3-way image classification set "data" from GitHub (wds-dxh/ai-for-desk-lamp); label vocabulary: down, phone, right.

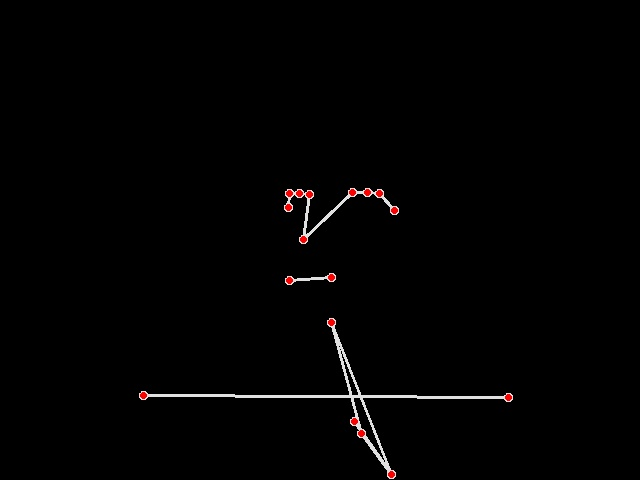
Label: right

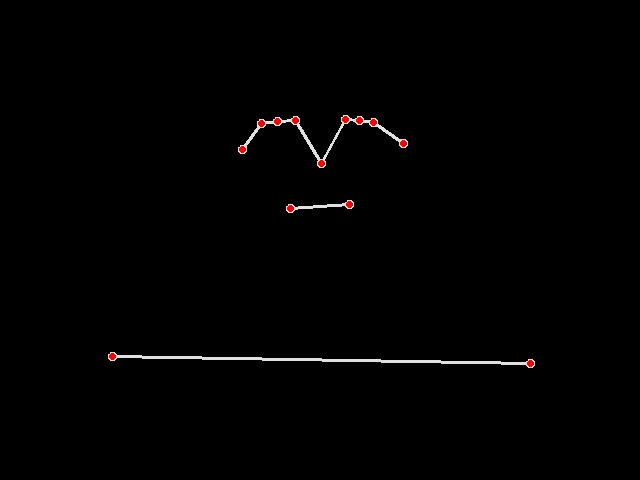
Label: right

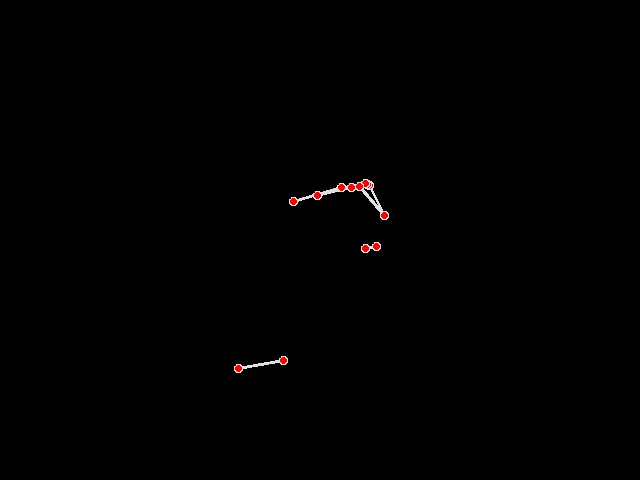
Label: phone

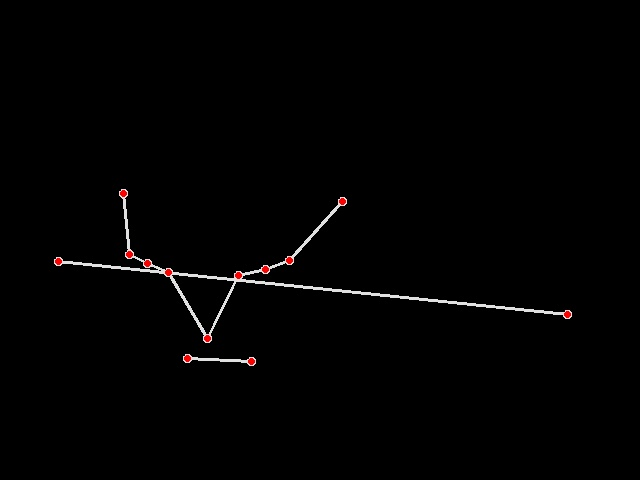
Label: down

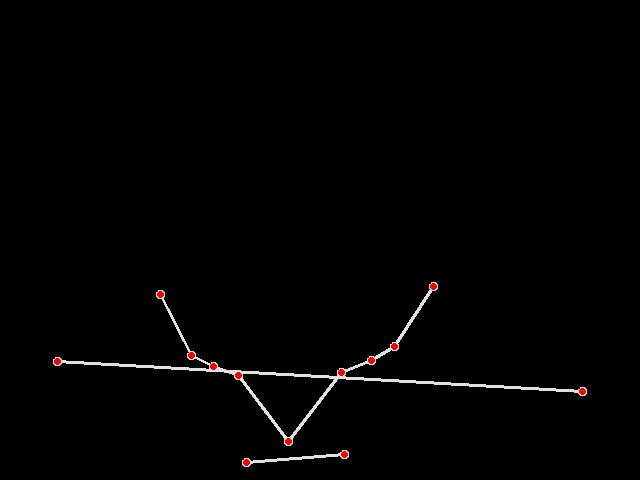
Label: down

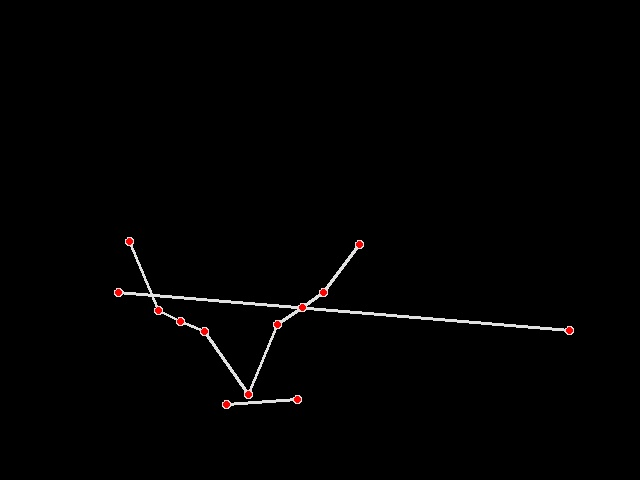
Label: down
